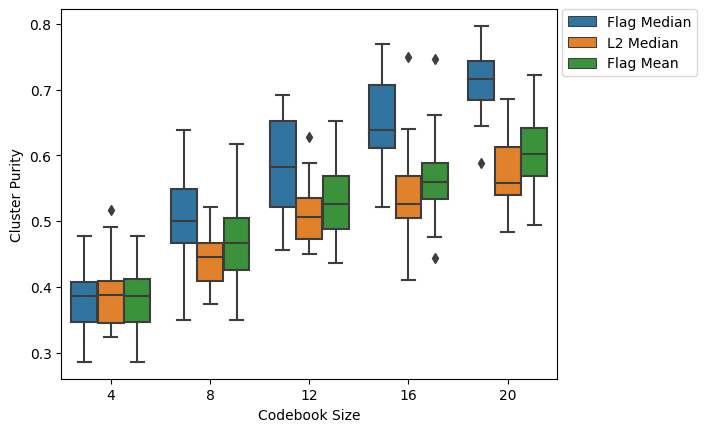

Values plotted in this chart, from the file beside it:
, Algorithm, Codebook Size, Cluster Purity
0, Flag Median, 4, 0.421
1, L2 Median, 4, 0.3296
2, Flag Mean, 4, 0.421
3, Flag Median, 4, 0.3798
4, L2 Median, 4, 0.5177
5, Flag Mean, 4, 0.3724
6, Flag Median, 4, 0.3649
7, L2 Median, 4, 0.34
8, Flag Mean, 4, 0.3649
9, Flag Median, 4, 0.438
10, L2 Median, 4, 0.3471
11, Flag Mean, 4, 0.442
12, Flag Median, 4, 0.3955
13, L2 Median, 4, 0.3809
14, Flag Mean, 4, 0.3955
15, Flag Median, 4, 0.2857
16, L2 Median, 4, 0.3596
17, Flag Mean, 4, 0.2857
18, Flag Median, 4, 0.4064
19, L2 Median, 4, 0.4024
20, Flag Mean, 4, 0.4129
21, Flag Median, 4, 0.4767
22, L2 Median, 4, 0.4914
23, Flag Mean, 4, 0.4776
24, Flag Median, 4, 0.419
25, L2 Median, 4, 0.4135
26, Flag Mean, 4, 0.419
27, Flag Median, 4, 0.2994
28, L2 Median, 4, 0.4113
29, Flag Mean, 4, 0.2994
30, Flag Median, 4, 0.315
31, L2 Median, 4, 0.388
32, Flag Mean, 4, 0.315
33, Flag Median, 4, 0.3549
34, L2 Median, 4, 0.4074
35, Flag Mean, 4, 0.3549
36, Flag Median, 4, 0.4062
37, L2 Median, 4, 0.3878
38, Flag Mean, 4, 0.407
39, Flag Median, 4, 0.3995
40, L2 Median, 4, 0.4163
41, Flag Mean, 4, 0.3995
42, Flag Median, 4, 0.3785
43, L2 Median, 4, 0.3884
44, Flag Mean, 4, 0.3785
45, Flag Median, 4, 0.3436
46, L2 Median, 4, 0.3375
47, Flag Mean, 4, 0.3446
48, Flag Median, 4, 0.4092
49, L2 Median, 4, 0.4002
50, Flag Mean, 4, 0.4118
51, Flag Median, 4, 0.393
52, L2 Median, 4, 0.3666
53, Flag Mean, 4, 0.393
54, Flag Median, 4, 0.3458
55, L2 Median, 4, 0.3234
56, Flag Mean, 4, 0.3458
57, Flag Median, 4, 0.3476
58, L2 Median, 4, 0.3274
59, Flag Mean, 4, 0.3476
... 240 more rows
